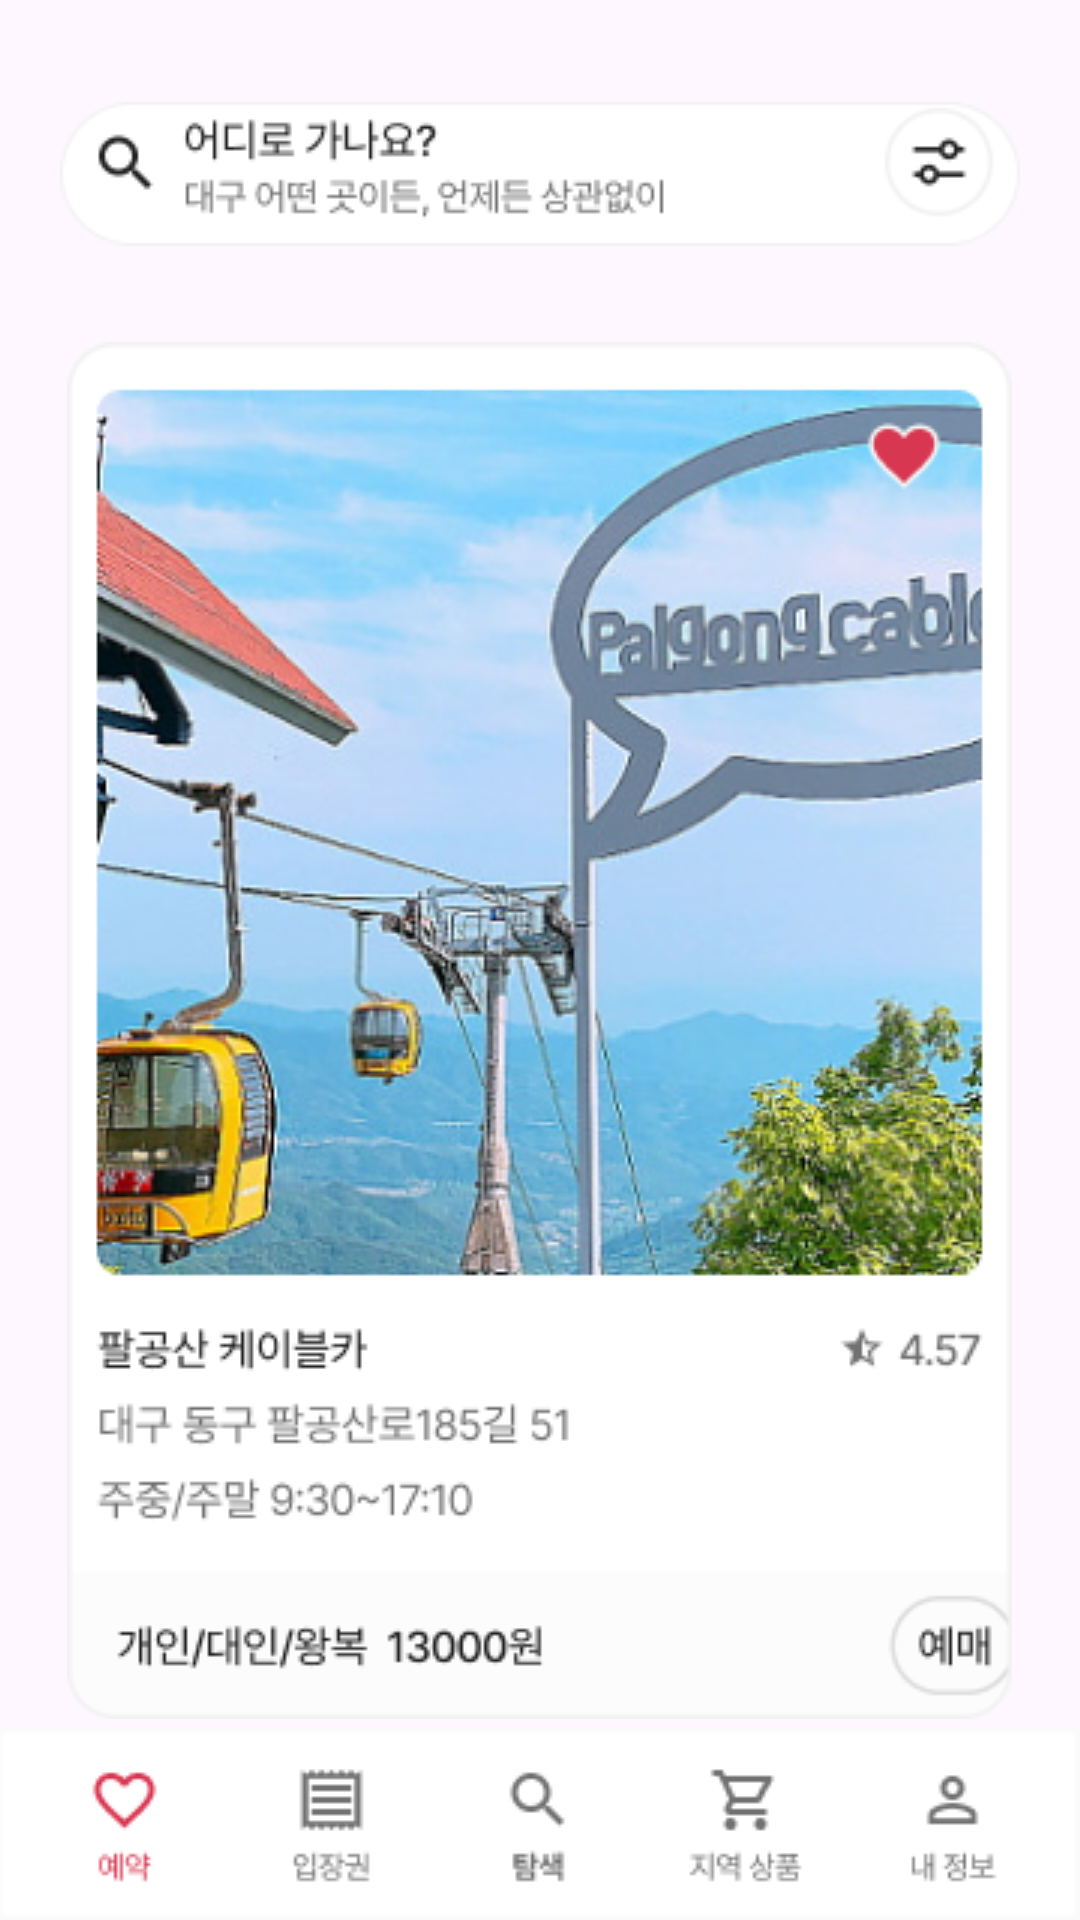

The Android layout XML behind this screen, and the referenced resources:
<!-- AndroidManifest.xml: application theme Theme.Gedit_hackaton -->
<!-- res/layout/activity_main.xml -->
<?xml version="1.0" encoding="utf-8"?>
<LinearLayout xmlns:android="http://schemas.android.com/apk/res/android"
    android:layout_width="match_parent"
    android:layout_height="match_parent"
    android:orientation="vertical">

    <ImageView
        android:layout_width="wrap_content"
        android:layout_height="wrap_content"
        android:src="@drawable/searchbar"
        android:layout_marginTop="34dp"
        android:layout_gravity="center_horizontal"/>

    <ImageView
        android:id="@+id/incablecar"
        android:layout_width="wrap_content"
        android:layout_height="wrap_content"
        android:src="@drawable/displaycard"
        android:layout_marginTop="32dp"
        android:layout_gravity="center_horizontal"/>

    <LinearLayout
        android:layout_width="match_parent"
        android:layout_height="match_parent"
        android:gravity="bottom">
        <FrameLayout
            android:layout_width="match_parent"
            android:layout_height="wrap_content"
            android:layout_gravity="bottom">
            <ImageView
                android:layout_width="match_parent"
                android:layout_height="wrap_content"
                android:src="@drawable/nav" />

            <View
                android:id="@+id/searchBtn"
                android:layout_width="30dp"
                android:layout_height="40dp"
                android:layout_gravity="center"/>

        </FrameLayout>

    </LinearLayout>


</LinearLayout>
<!-- resources referenced by this layout -->
<resources>
  <!-- drawable displaycard: png bitmap (drawable, 188031 bytes) -->
  <!-- drawable nav: png bitmap (drawable, 3716 bytes) -->
  <!-- drawable searchbar: png bitmap (drawable, 4790 bytes) -->
  <style name="Theme.Gedit_hackaton" parent="Base.Theme.Gedit_hackaton" />
  <style name="Base.Theme.Gedit_hackaton" parent="Theme.Material3.DayNight.NoActionBar">
          
          
      </style>
</resources>
